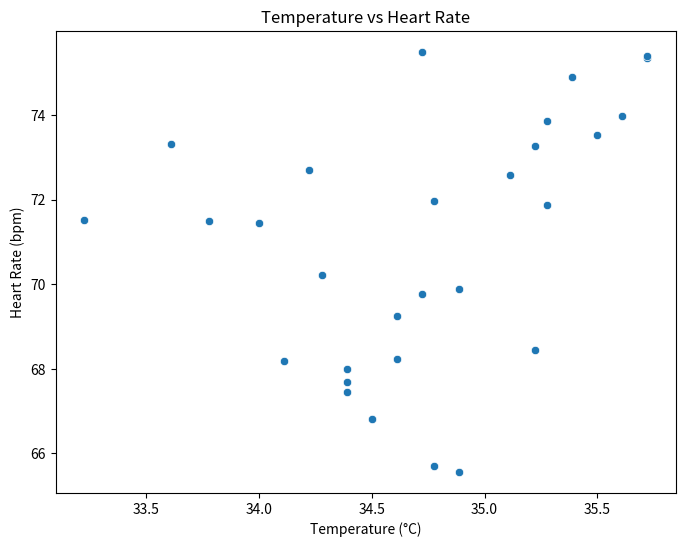

Generate this figure with matplotlib:
# Executed Code (Repaired)
# This code runs in a sandbox with injected variables (vitals, np, plt, etc.)

import numpy as np
import pandas as pd
import matplotlib.pyplot as plt
import seaborn as sns
from scipy import stats
import datetime

# Helper function to simulate sandbox save_plot
def save_plot(filename, fig=None, **kwargs):
    if not filename.endswith('.png'): filename += '.png'
    if fig is None: fig = plt.gcf()
    fig.savefig(filename, **kwargs)
    plt.close(fig)
    print(f'Saved plot to {filename}')

# Injected Variables
visit_id = '99786932'
age = 79
gender = 'F'
ethnicity = 'Asian (Non-Hispanic/Non-Latino)'
heart_rate = [(datetime.datetime(2221, 4, 5, 16, 48, 19), 76.0), (datetime.datetime(2221, 4, 5, 16, 49, 19), 73.2542372881356), (datetime.datetime(2221, 4, 5, 16, 50, 19), 73.1206896551724), (datetime.datetime(2221, 4, 5, 16, 51, 19), 79.728813559322), (datetime.datetime(2221, 4, 5, 16, 52, 19), 75.3620689655172), (datetime.datetime(2221, 4, 5, 16, 53, 19), 73.9122807017544), (datetime.datetime(2221, 4, 5, 16, 54, 19), 72.125), (datetime.datetime(2221, 4, 5, 16, 55, 19), 71.8275862068966), (datetime.datetime(2221, 4, 5, 16, 56, 19), 72.6101694915254), (datetime.datetime(2221, 4, 5, 16, 57, 19), 71.7457627118644), (datetime.datetime(2221, 4, 5, 16, 58, 19), 69.8103448275862), (datetime.datetime(2221, 4, 5, 16, 59, 19), 69.4745762711864), (datetime.datetime(2221, 4, 5, 17, 0, 19), 69.2068965517241), (datetime.datetime(2221, 4, 5, 17, 1, 19), 75.3829787234043), (datetime.datetime(2221, 4, 5, 17, 2, 19), 67.8135593220339), (datetime.datetime(2221, 4, 5, 17, 3, 19), 68.0344827586207), (datetime.datetime(2221, 4, 5, 17, 4, 19), 67.1864406779661), (datetime.datetime(2221, 4, 5, 17, 5, 19), 68.9137931034483), (datetime.datetime(2221, 4, 5, 17, 6, 19), 70.5593220338983), (datetime.datetime(2221, 4, 5, 17, 7, 19), 71.6779661016949), (datetime.datetime(2221, 4, 5, 17, 8, 19), 71.12), (datetime.datetime(2221, 4, 5, 17, 9, 19), 70.1754385964912), (datetime.datetime(2221, 4, 5, 17, 10, 19), 69.2931034482759), (datetime.datetime(2221, 4, 5, 17, 11, 19), 69.9661016949153), (datetime.datetime(2221, 4, 5, 17, 12, 19), 68.6949152542373), (datetime.datetime(2221, 4, 5, 17, 13, 19), 68.7931034482759), (datetime.datetime(2221, 4, 5, 17, 14, 19), 69.6440677966102), (datetime.datetime(2221, 4, 5, 17, 15, 19), 70.3275862068966), (datetime.datetime(2221, 4, 5, 17, 16, 19), 70.5), (datetime.datetime(2221, 4, 5, 17, 17, 19), 71.6034482758621), (datetime.datetime(2221, 4, 5, 17, 18, 19), 72.2372881355932), (datetime.datetime(2221, 4, 5, 17, 19, 19), 69.5932203389831), (datetime.datetime(2221, 4, 5, 17, 20, 19), 69.2962962962963), (datetime.datetime(2221, 4, 5, 17, 21, 19), 71.1489361702128), (datetime.datetime(2221, 4, 5, 17, 22, 19), 72.1896551724138), (datetime.datetime(2221, 4, 5, 17, 23, 19), 70.5777777777778), (datetime.datetime(2221, 4, 5, 17, 24, 19), 72.4814814814815), (datetime.datetime(2221, 4, 5, 17, 25, 19), 75.4883720930233), (datetime.datetime(2221, 4, 5, 17, 26, 19), 70.9661016949153), (datetime.datetime(2221, 4, 5, 17, 27, 19), 74.425), (datetime.datetime(2221, 4, 5, 17, 28, 19), 73.135593220339), (datetime.datetime(2221, 4, 5, 17, 29, 19), 69.8793103448276), (datetime.datetime(2221, 4, 5, 17, 30, 19), 68.3898305084746), (datetime.datetime(2221, 4, 5, 17, 31, 19), 68.4915254237288), (datetime.datetime(2221, 4, 5, 17, 32, 19), 68.0), (datetime.datetime(2221, 4, 5, 17, 33, 19), 68.7457627118644), (datetime.datetime(2221, 4, 5, 17, 34, 19), 68.3389830508475), (datetime.datetime(2221, 4, 5, 17, 35, 19), 67.1034482758621), (datetime.datetime(2221, 4, 5, 17, 36, 19), 67.3559322033898), (datetime.datetime(2221, 4, 5, 17, 37, 19), 68.6724137931035), (datetime.datetime(2221, 4, 5, 17, 38, 19), 67.864406779661), (datetime.datetime(2221, 4, 5, 17, 39, 19), 70.1914893617021), (datetime.datetime(2221, 4, 5, 17, 40, 19), 71.5172413793104), (datetime.datetime(2221, 4, 5, 17, 41, 19), 70.9152542372882), (datetime.datetime(2221, 4, 5, 17, 42, 19), 70.2068965517242), (datetime.datetime(2221, 4, 5, 17, 43, 19), 70.2181818181818), (datetime.datetime(2221, 4, 5, 17, 44, 19), 70.6923076923077), (datetime.datetime(2221, 4, 5, 17, 45, 19), 70.2545454545455), (datetime.datetime(2221, 4, 5, 17, 46, 19), 69.8), (datetime.datetime(2221, 4, 5, 17, 47, 19), 69.9310344827586), (datetime.datetime(2221, 4, 5, 17, 48, 19), 70.6949152542373), (datetime.datetime(2221, 4, 5, 17, 49, 19), 69.7796610169492), (datetime.datetime(2221, 4, 5, 17, 50, 19), 68.8793103448276), (datetime.datetime(2221, 4, 5, 17, 51, 19), 71.24), (datetime.datetime(2221, 4, 5, 17, 52, 19), 72.7254901960784), (datetime.datetime(2221, 4, 5, 17, 53, 19), 72.271186440678), (datetime.datetime(2221, 4, 5, 17, 54, 19), 70.5172413793104), (datetime.datetime(2221, 4, 5, 17, 55, 19), 71.3559322033898), (datetime.datetime(2221, 4, 5, 17, 56, 19), 68.3220338983051), (datetime.datetime(2221, 4, 5, 17, 57, 19), 71.5172413793104), (datetime.datetime(2221, 4, 5, 17, 58, 19), 71.9491525423729), (datetime.datetime(2221, 4, 5, 17, 59, 19), 70.6724137931035), (datetime.datetime(2221, 4, 5, 18, 0, 19), 74.8305084745763), (datetime.datetime(2221, 4, 5, 18, 1, 19), 73.864406779661), (datetime.datetime(2221, 4, 5, 18, 2, 19), 73.3103448275862), (datetime.datetime(2221, 4, 5, 18, 3, 19), 72.0847457627119), (datetime.datetime(2221, 4, 5, 18, 4, 19), 71.551724137931), (datetime.datetime(2221, 4, 5, 18, 5, 19), 72.5254237288136), (datetime.datetime(2221, 4, 5, 18, 6, 19), 71.6779661016949), (datetime.datetime(2221, 4, 5, 18, 7, 19), 71.4827586206897), (datetime.datetime(2221, 4, 5, 18, 8, 19), 71.5932203389831), (datetime.datetime(2221, 4, 5, 18, 9, 19), 70.4310344827586), (datetime.datetime(2221, 4, 5, 18, 10, 19), 70.5254237288136), (datetime.datetime(2221, 4, 5, 18, 11, 19), 71.6101694915254), (datetime.datetime(2221, 4, 5, 18, 12, 19), 71.448275862069), (datetime.datetime(2221, 4, 5, 18, 13, 19), 68.728813559322), (datetime.datetime(2221, 4, 5, 18, 14, 19), 71.1206896551724), (datetime.datetime(2221, 4, 5, 18, 15, 19), 70.9661016949153), (datetime.datetime(2221, 4, 5, 18, 16, 19), 70.0338983050848), (datetime.datetime(2221, 4, 5, 18, 17, 19), 68.1724137931035), (datetime.datetime(2221, 4, 5, 18, 18, 19), 68.1525423728814), (datetime.datetime(2221, 4, 5, 18, 19, 19), 68.2586206896552), (datetime.datetime(2221, 4, 5, 18, 20, 19), 68.6949152542373), (datetime.datetime(2221, 4, 5, 18, 21, 19), 67.7586206896552), (datetime.datetime(2221, 4, 5, 18, 22, 19), 67.6949152542373), (datetime.datetime(2221, 4, 5, 18, 23, 19), 67.7966101694915), (datetime.datetime(2221, 4, 5, 18, 24, 19), 71.1724137931035), (datetime.datetime(2221, 4, 5, 18, 25, 19), 75.2542372881356), (datetime.datetime(2221, 4, 5, 18, 26, 19), 72.5344827586207), (datetime.datetime(2221, 4, 5, 18, 27, 19), 72.6949152542373), (datetime.datetime(2221, 4, 5, 18, 28, 19), 71.1694915254237), (datetime.datetime(2221, 4, 5, 18, 29, 19), 69.3620689655172), (datetime.datetime(2221, 4, 5, 18, 30, 19), 69.2033898305085), (datetime.datetime(2221, 4, 5, 18, 31, 19), 71.1034482758621), (datetime.datetime(2221, 4, 5, 18, 32, 19), 69.4745762711864), (datetime.datetime(2221, 4, 5, 18, 33, 19), 69.7627118644068), (datetime.datetime(2221, 4, 5, 18, 34, 19), 69.4310344827586), (datetime.datetime(2221, 4, 5, 18, 35, 19), 71.4576271186441), (datetime.datetime(2221, 4, 5, 18, 36, 19), 72.2068965517241), (datetime.datetime(2221, 4, 5, 18, 37, 19), 70.2203389830509), (datetime.datetime(2221, 4, 5, 18, 38, 19), 68.406779661017), (datetime.datetime(2221, 4, 5, 18, 39, 19), 69.1379310344828), (datetime.datetime(2221, 4, 5, 18, 40, 19), 69.0338983050848), (datetime.datetime(2221, 4, 5, 18, 41, 19), 68.448275862069), (datetime.datetime(2221, 4, 5, 18, 42, 19), 67.6779661016949), (datetime.datetime(2221, 4, 5, 18, 43, 19), 68.3728813559322), (datetime.datetime(2221, 4, 5, 18, 44, 19), 67.0172413793104), (datetime.datetime(2221, 4, 5, 18, 45, 19), 68.0), (datetime.datetime(2221, 4, 5, 18, 46, 19), 68.4310344827586), (datetime.datetime(2221, 4, 5, 18, 47, 19), 67.4406779661017), (datetime.datetime(2221, 4, 5, 18, 48, 19), 68.6101694915254), (datetime.datetime(2221, 4, 5, 18, 49, 19), 66.8965517241379), (datetime.datetime(2221, 4, 5, 18, 50, 19), 68.9491525423729), (datetime.datetime(2221, 4, 5, 18, 51, 19), 70.7413793103448), (datetime.datetime(2221, 4, 5, 18, 52, 19), 67.9830508474576), (datetime.datetime(2221, 4, 5, 18, 53, 19), 68.1864406779661), (datetime.datetime(2221, 4, 5, 18, 54, 19), 67.5344827586207), (datetime.datetime(2221, 4, 5, 18, 55, 19), 67.0677966101695), (datetime.datetime(2221, 4, 5, 18, 56, 19), 66.7931034482759), (datetime.datetime(2221, 4, 5, 18, 57, 19), 66.8135593220339), (datetime.datetime(2221, 4, 5, 18, 58, 19), 67.6551724137931), (datetime.datetime(2221, 4, 5, 18, 59, 19), 67.8305084745763), (datetime.datetime(2221, 4, 5, 19, 0, 19), 65.2542372881356), (datetime.datetime(2221, 4, 5, 19, 1, 19), 67.6896551724138), (datetime.datetime(2221, 4, 5, 19, 2, 19), 68.2203389830509), (datetime.datetime(2221, 4, 5, 19, 3, 19), 67.8275862068966), (datetime.datetime(2221, 4, 5, 19, 4, 19), 65.593220338983), (datetime.datetime(2221, 4, 5, 19, 5, 19), 67.1864406779661), (datetime.datetime(2221, 4, 5, 19, 6, 19), 69.6206896551724), (datetime.datetime(2221, 4, 5, 19, 7, 19), 69.2542372881356), (datetime.datetime(2221, 4, 5, 19, 8, 19), 70.7758620689655), (datetime.datetime(2221, 4, 5, 19, 9, 19), 66.864406779661), (datetime.datetime(2221, 4, 5, 19, 10, 19), 65.3050847457627), (datetime.datetime(2221, 4, 5, 19, 11, 19), 68.5172413793104), (datetime.datetime(2221, 4, 5, 19, 12, 19), 69.7627118644068), (datetime.datetime(2221, 4, 5, 19, 13, 19), 68.8620689655172), (datetime.datetime(2221, 4, 5, 19, 14, 19), 64.5762711864407), (datetime.datetime(2221, 4, 5, 19, 15, 19), 67.4406779661017), (datetime.datetime(2221, 4, 5, 19, 16, 19), 67.8620689655172), (datetime.datetime(2221, 4, 5, 19, 17, 19), 65.2881355932203), (datetime.datetime(2221, 4, 5, 19, 18, 19), 64.5344827586207), (datetime.datetime(2221, 4, 5, 19, 19, 19), 68.6779661016949), (datetime.datetime(2221, 4, 5, 19, 20, 19), 72.6779661016949), (datetime.datetime(2221, 4, 5, 19, 21, 19), 68.4137931034483), (datetime.datetime(2221, 4, 5, 19, 22, 19), 65.7118644067797), (datetime.datetime(2221, 4, 5, 19, 23, 19), 67.1551724137931), (datetime.datetime(2221, 4, 5, 19, 24, 19), 69.8135593220339), (datetime.datetime(2221, 4, 5, 19, 25, 19), 65.5172413793104), (datetime.datetime(2221, 4, 5, 19, 26, 19), 68.864406779661), (datetime.datetime(2221, 4, 5, 19, 27, 19), 71.9661016949153), (datetime.datetime(2221, 4, 5, 19, 28, 19), 69.9655172413793), (datetime.datetime(2221, 4, 5, 19, 29, 19), 67.3728813559322), (datetime.datetime(2221, 4, 5, 19, 30, 19), 65.7586206896552), (datetime.datetime(2221, 4, 5, 19, 31, 19), 65.4576271186441), (datetime.datetime(2221, 4, 5, 19, 32, 19), 65.5593220338983), (datetime.datetime(2221, 4, 5, 19, 33, 19), 65.448275862069), (datetime.datetime(2221, 4, 5, 19, 34, 19), 65.135593220339), (datetime.datetime(2221, 4, 5, 19, 35, 19), 66.6896551724138), (datetime.datetime(2221, 4, 5, 19, 36, 19), 71.0677966101695), (datetime.datetime(2221, 4, 5, 19, 37, 19), 69.8813559322034), (datetime.datetime(2221, 4, 5, 19, 38, 19), 68.7758620689655), (datetime.datetime(2221, 4, 5, 19, 39, 19), 71.8474576271187), (datetime.datetime(2221, 4, 5, 19, 40, 19), 70.3965517241379), (datetime.datetime(2221, 4, 5, 19, 41, 19), 68.0847457627119), (datetime.datetime(2221, 4, 5, 19, 42, 19), 67.8983050847458), (datetime.datetime(2221, 4, 5, 19, 43, 19), 66.2241379310345), (datetime.datetime(2221, 4, 5, 19, 44, 19), 68.1864406779661), (datetime.datetime(2221, 4, 5, 19, 45, 19), 70.3448275862069), (datetime.datetime(2221, 4, 5, 19, 46, 19), 70.5423728813559), (datetime.datetime(2221, 4, 5, 19, 47, 19), 71.1864406779661), (datetime.datetime(2221, 4, 5, 19, 48, 19), 72.5689655172414), (datetime.datetime(2221, 4, 5, 19, 49, 19), 71.3898305084746), (datetime.datetime(2221, 4, 5, 19, 50, 19), 70.0344827586207), (datetime.datetime(2221, 4, 5, 19, 51, 19), 69.3898305084746), (datetime.datetime(2221, 4, 5, 19, 52, 19), 68.3728813559322), (datetime.datetime(2221, 4, 5, 19, 53, 19), 74.3275862068966), (datetime.datetime(2221, 4, 5, 19, 54, 19), 73.0847457627119), (datetime.datetime(2221, 4, 5, 19, 55, 19), 71.1724137931035), (datetime.datetime(2221, 4, 5, 19, 56, 19), 70.9152542372882), (datetime.datetime(2221, 4, 5, 19, 57, 19), 68.4406779661017), (datetime.datetime(2221, 4, 5, 19, 58, 19), 74.0344827586207), (datetime.datetime(2221, 4, 5, 19, 59, 19), 73.0338983050848), (datetime.datetime(2221, 4, 5, 20, 0, 19), 71.3103448275862), (datetime.datetime(2221, 4, 5, 20, 1, 19), 71.135593220339), (datetime.datetime(2221, 4, 5, 20, 2, 19), 69.6896551724138), (datetime.datetime(2221, 4, 5, 20, 3, 19), 72.1525423728814), (datetime.datetime(2221, 4, 5, 20, 4, 19), 73.728813559322), (datetime.datetime(2221, 4, 5, 20, 5, 19), 71.8275862068966), (datetime.datetime(2221, 4, 5, 20, 6, 19), 71.271186440678), (datetime.datetime(2221, 4, 5, 20, 7, 19), 71.8793103448276), (datetime.datetime(2221, 4, 5, 20, 8, 19), 70.9830508474576), (datetime.datetime(2221, 4, 5, 20, 9, 19), 68.4745762711864), (datetime.datetime(2221, 4, 5, 20, 10, 19), 75.0), (datetime.datetime(2221, 4, 5, 20, 11, 19), 76.6779661016949), (datetime.datetime(2221, 4, 5, 20, 12, 19), 73.8620689655172), (datetime.datetime(2221, 4, 5, 20, 13, 19), 75.4576271186441), (datetime.datetime(2221, 4, 5, 20, 14, 19), 76.0169491525424), (datetime.datetime(2221, 4, 5, 20, 15, 19), 75.551724137931), (datetime.datetime(2221, 4, 5, 20, 16, 19), 74.728813559322), (datetime.datetime(2221, 4, 5, 20, 17, 19), 74.8965517241379), (datetime.datetime(2221, 4, 5, 20, 18, 19), 73.9661016949153), (datetime.datetime(2221, 4, 5, 20, 19, 19), 75.1724137931035), (datetime.datetime(2221, 4, 5, 20, 20, 19), 76.1525423728814), (datetime.datetime(2221, 4, 5, 20, 21, 19), 74.5762711864407), (datetime.datetime(2221, 4, 5, 20, 22, 19), 73.4655172413793), (datetime.datetime(2221, 4, 5, 20, 23, 19), 73.5254237288136), (datetime.datetime(2221, 4, 5, 20, 24, 19), 69.5084745762712), (datetime.datetime(2221, 4, 5, 20, 25, 19), 71.7758620689655), (datetime.datetime(2221, 4, 5, 20, 26, 19), 71.5423728813559), (datetime.datetime(2221, 4, 5, 20, 27, 19), 75.8275862068966), (datetime.datetime(2221, 4, 5, 20, 28, 19), 74.4915254237288), (datetime.datetime(2221, 4, 5, 20, 29, 19), 73.8983050847458), (datetime.datetime(2221, 4, 5, 20, 30, 19), 76.0172413793104), (datetime.datetime(2221, 4, 5, 20, 31, 19), 75.3898305084746), (datetime.datetime(2221, 4, 5, 20, 32, 19), 73.7931034482759), (datetime.datetime(2221, 4, 5, 20, 33, 19), 75.2881355932203), (datetime.datetime(2221, 4, 5, 20, 34, 19), 78.1206896551724), (datetime.datetime(2221, 4, 5, 20, 35, 19), 76.2033898305085), (datetime.datetime(2221, 4, 5, 20, 36, 19), 76.6779661016949), (datetime.datetime(2221, 4, 5, 20, 37, 19), 73.9827586206897), (datetime.datetime(2221, 4, 5, 20, 38, 19), 71.728813559322), (datetime.datetime(2221, 4, 5, 20, 39, 19), 74.3448275862069), (datetime.datetime(2221, 4, 5, 20, 40, 19), 75.1016949152542), (datetime.datetime(2221, 4, 5, 20, 41, 19), 75.7966101694915), (datetime.datetime(2221, 4, 5, 20, 42, 19), 75.3448275862069), (datetime.datetime(2221, 4, 5, 20, 43, 19), 72.8983050847458), (datetime.datetime(2221, 4, 5, 20, 44, 19), 75.6551724137931), (datetime.datetime(2221, 4, 5, 20, 45, 19), 72.4406779661017), (datetime.datetime(2221, 4, 5, 20, 46, 19), 75.3898305084746)]
systolic_bp = [(datetime.datetime(2221, 4, 5, 16, 48, 19), 67.0), (datetime.datetime(2221, 4, 5, 16, 49, 19), 63.0), (datetime.datetime(2221, 4, 5, 16, 50, 19), 63.0), (datetime.datetime(2221, 4, 5, 16, 52, 19), 81.0), (datetime.datetime(2221, 4, 5, 16, 54, 19), 75.0), (datetime.datetime(2221, 4, 5, 16, 56, 19), 69.0), (datetime.datetime(2221, 4, 5, 16, 58, 19), 75.0), (datetime.datetime(2221, 4, 5, 17, 0, 19), 81.0), (datetime.datetime(2221, 4, 5, 17, 2, 19), 88.0), (datetime.datetime(2221, 4, 5, 17, 4, 19), 83.0), (datetime.datetime(2221, 4, 5, 17, 6, 19), 89.0), (datetime.datetime(2221, 4, 5, 17, 8, 19), 89.0), (datetime.datetime(2221, 4, 5, 17, 10, 19), 78.0), (datetime.datetime(2221, 4, 5, 17, 12, 19), 87.0), (datetime.datetime(2221, 4, 5, 17, 13, 19), 96.0), (datetime.datetime(2221, 4, 5, 17, 25, 19), 96.0), (datetime.datetime(2221, 4, 5, 17, 42, 19), 85.0), (datetime.datetime(2221, 4, 5, 17, 43, 19), 85.0), (datetime.datetime(2221, 4, 5, 17, 57, 19), 80.0), (datetime.datetime(2221, 4, 5, 17, 58, 19), 80.0), (datetime.datetime(2221, 4, 5, 18, 12, 19), 78.0), (datetime.datetime(2221, 4, 5, 18, 13, 19), 78.0), (datetime.datetime(2221, 4, 5, 18, 17, 19), 72.0), (datetime.datetime(2221, 4, 5, 18, 22, 19), 72.0), (datetime.datetime(2221, 4, 5, 18, 27, 19), 72.0), (datetime.datetime(2221, 4, 5, 18, 37, 19), 78.0), (datetime.datetime(2221, 4, 5, 18, 42, 19), 74.0), (datetime.datetime(2221, 4, 5, 18, 43, 19), 74.0), (datetime.datetime(2221, 4, 5, 18, 47, 19), 77.0), (datetime.datetime(2221, 4, 5, 18, 51, 19), 77.0), (datetime.datetime(2221, 4, 5, 18, 52, 19), 75.0), (datetime.datetime(2221, 4, 5, 18, 53, 19), 75.0), (datetime.datetime(2221, 4, 5, 18, 57, 19), 75.0), (datetime.datetime(2221, 4, 5, 18, 58, 19), 75.0), (datetime.datetime(2221, 4, 5, 19, 2, 19), 76.0), (datetime.datetime(2221, 4, 5, 19, 3, 19), 76.0), (datetime.datetime(2221, 4, 5, 19, 7, 19), 78.0), (datetime.datetime(2221, 4, 5, 19, 8, 19), 78.0), (datetime.datetime(2221, 4, 5, 19, 12, 19), 81.0), (datetime.datetime(2221, 4, 5, 19, 13, 19), 81.0), (datetime.datetime(2221, 4, 5, 19, 18, 19), 75.0), (datetime.datetime(2221, 4, 5, 19, 20, 19), 85.0), (datetime.datetime(2221, 4, 5, 19, 22, 19), 73.0), (datetime.datetime(2221, 4, 5, 19, 23, 19), 73.0), (datetime.datetime(2221, 4, 5, 19, 27, 19), 85.0), (datetime.datetime(2221, 4, 5, 19, 28, 19), 85.0), (datetime.datetime(2221, 4, 5, 19, 32, 19), 79.0), (datetime.datetime(2221, 4, 5, 19, 33, 19), 79.0), (datetime.datetime(2221, 4, 5, 19, 37, 19), 83.0), (datetime.datetime(2221, 4, 5, 19, 38, 19), 83.0), (datetime.datetime(2221, 4, 5, 19, 43, 19), 78.0), (datetime.datetime(2221, 4, 5, 19, 48, 19), 90.0), (datetime.datetime(2221, 4, 5, 19, 53, 19), 89.0), (datetime.datetime(2221, 4, 5, 19, 57, 19), 84.0), (datetime.datetime(2221, 4, 5, 19, 58, 19), 84.0), (datetime.datetime(2221, 4, 5, 20, 3, 19), 89.0), (datetime.datetime(2221, 4, 5, 20, 7, 19), 85.0), (datetime.datetime(2221, 4, 5, 20, 8, 19), 85.0), (datetime.datetime(2221, 4, 5, 20, 12, 19), 82.0), (datetime.datetime(2221, 4, 5, 20, 13, 19), 82.0), (datetime.datetime(2221, 4, 5, 20, 17, 19), 78.0), (datetime.datetime(2221, 4, 5, 20, 18, 19), 78.0), (datetime.datetime(2221, 4, 5, 20, 23, 19), 82.0), (datetime.datetime(2221, 4, 5, 20, 28, 19), 79.0), (datetime.datetime(2221, 4, 5, 20, 33, 19), 81.0), (datetime.datetime(2221, 4, 5, 20, 37, 19), 82.0), (datetime.datetime(2221, 4, 5, 20, 38, 19), 82.0), (datetime.datetime(2221, 4, 5, 20, 42, 19), 84.0), (datetime.datetime(2221, 4, 5, 20, 43, 19), 84.0), (datetime.datetime(2221, 4, 5, 20, 46, 19), 87.0)]
diastolic_bp = [(datetime.datetime(2221, 4, 5, 16, 48, 19), 44.0), (datetime.datetime(2221, 4, 5, 16, 49, 19), 41.0), (datetime.datetime(2221, 4, 5, 16, 50, 19), 41.0), (datetime.datetime(2221, 4, 5, 16, 52, 19), 47.0), (datetime.datetime(2221, 4, 5, 16, 54, 19), 51.0), (datetime.datetime(2221, 4, 5, 16, 56, 19), 43.0), (datetime.datetime(2221, 4, 5, 16, 58, 19), 54.0), (datetime.datetime(2221, 4, 5, 17, 0, 19), 48.0), (datetime.datetime(2221, 4, 5, 17, 2, 19), 46.0), (datetime.datetime(2221, 4, 5, 17, 4, 19), 48.0), (datetime.datetime(2221, 4, 5, 17, 6, 19), 46.0), (datetime.datetime(2221, 4, 5, 17, 10, 19), 61.0), (datetime.datetime(2221, 4, 5, 17, 12, 19), 51.0), (datetime.datetime(2221, 4, 5, 17, 13, 19), 50.0), (datetime.datetime(2221, 4, 5, 17, 25, 19), 50.0), (datetime.datetime(2221, 4, 5, 17, 42, 19), 55.0), (datetime.datetime(2221, 4, 5, 17, 43, 19), 55.0), (datetime.datetime(2221, 4, 5, 17, 57, 19), 50.0), (datetime.datetime(2221, 4, 5, 17, 58, 19), 50.0), (datetime.datetime(2221, 4, 5, 18, 12, 19), 43.0), (datetime.datetime(2221, 4, 5, 18, 13, 19), 43.0), (datetime.datetime(2221, 4, 5, 18, 17, 19), 45.0), (datetime.datetime(2221, 4, 5, 18, 22, 19), 47.0), (datetime.datetime(2221, 4, 5, 18, 27, 19), 47.0), (datetime.datetime(2221, 4, 5, 18, 37, 19), 42.0), (datetime.datetime(2221, 4, 5, 18, 42, 19), 47.0), (datetime.datetime(2221, 4, 5, 18, 43, 19), 47.0), (datetime.datetime(2221, 4, 5, 18, 47, 19), 50.0), (datetime.datetime(2221, 4, 5, 18, 51, 19), 50.0), (datetime.datetime(2221, 4, 5, 18, 52, 19), 46.0), (datetime.datetime(2221, 4, 5, 18, 53, 19), 46.0), (datetime.datetime(2221, 4, 5, 18, 57, 19), 45.0), (datetime.datetime(2221, 4, 5, 18, 58, 19), 45.0), (datetime.datetime(2221, 4, 5, 19, 2, 19), 48.0), (datetime.datetime(2221, 4, 5, 19, 3, 19), 48.0), (datetime.datetime(2221, 4, 5, 19, 7, 19), 46.0), (datetime.datetime(2221, 4, 5, 19, 8, 19), 46.0), (datetime.datetime(2221, 4, 5, 19, 12, 19), 51.0), (datetime.datetime(2221, 4, 5, 19, 13, 19), 51.0), (datetime.datetime(2221, 4, 5, 19, 18, 19), 45.0), (datetime.datetime(2221, 4, 5, 19, 20, 19), 48.0), (datetime.datetime(2221, 4, 5, 19, 22, 19), 45.0), (datetime.datetime(2221, 4, 5, 19, 23, 19), 45.0), (datetime.datetime(2221, 4, 5, 19, 27, 19), 49.0), (datetime.datetime(2221, 4, 5, 19, 28, 19), 49.0), (datetime.datetime(2221, 4, 5, 19, 32, 19), 48.0), (datetime.datetime(2221, 4, 5, 19, 33, 19), 48.0), (datetime.datetime(2221, 4, 5, 19, 37, 19), 50.0), (datetime.datetime(2221, 4, 5, 19, 38, 19), 50.0), (datetime.datetime(2221, 4, 5, 19, 43, 19), 48.0), (datetime.datetime(2221, 4, 5, 19, 48, 19), 52.0), (datetime.datetime(2221, 4, 5, 19, 53, 19), 56.0), (datetime.datetime(2221, 4, 5, 19, 57, 19), 48.0), (datetime.datetime(2221, 4, 5, 19, 58, 19), 48.0), (datetime.datetime(2221, 4, 5, 20, 3, 19), 54.0), (datetime.datetime(2221, 4, 5, 20, 7, 19), 50.0), (datetime.datetime(2221, 4, 5, 20, 8, 19), 50.0), (datetime.datetime(2221, 4, 5, 20, 12, 19), 52.0), (datetime.datetime(2221, 4, 5, 20, 13, 19), 52.0), (datetime.datetime(2221, 4, 5, 20, 17, 19), 47.0), (datetime.datetime(2221, 4, 5, 20, 18, 19), 47.0), (datetime.datetime(2221, 4, 5, 20, 28, 19), 49.0), (datetime.datetime(2221, 4, 5, 20, 33, 19), 43.0), (datetime.datetime(2221, 4, 5, 20, 37, 19), 48.0), (datetime.datetime(2221, 4, 5, 20, 38, 19), 48.0), (datetime.datetime(2221, 4, 5, 20, 42, 19), 47.0), (datetime.datetime(2221, 4, 5, 20, 43, 19), 47.0), (datetime.datetime(2221, 4, 5, 20, 46, 19), 52.0)]
spo2 = [(datetime.datetime(2221, 4, 5, 16, 51, 19), 97.0), (datetime.datetime(2221, 4, 5, 16, 52, 19), 94.4), (datetime.datetime(2221, 4, 5, 17, 1, 19), 82.8648648648649), (datetime.datetime(2221, 4, 5, 17, 3, 19), 99.125), (datetime.datetime(2221, 4, 5, 17, 4, 19), 99.1111111111111), (datetime.datetime(2221, 4, 5, 17, 5, 19), 98.625), (datetime.datetime(2221, 4, 5, 17, 6, 19), 86.7142857142857), (datetime.datetime(2221, 4, 5, 17, 7, 19), 85.9444444444445), (datetime.datetime(2221, 4, 5, 17, 10, 19), 98.75), (datetime.datetime(2221, 4, 5, 17, 17, 19), 100.0), (datetime.datetime(2221, 4, 5, 17, 25, 19), 100.0), (datetime.datetime(2221, 4, 5, 17, 32, 19), 100.0), (datetime.datetime(2221, 4, 5, 17, 35, 19), 100.0), (datetime.datetime(2221, 4, 5, 17, 36, 19), 100.0), (datetime.datetime(2221, 4, 5, 17, 37, 19), 100.0), (datetime.datetime(2221, 4, 5, 17, 38, 19), 100.0), (datetime.datetime(2221, 4, 5, 17, 39, 19), 100.0), (datetime.datetime(2221, 4, 5, 17, 41, 19), 100.0), (datetime.datetime(2221, 4, 5, 17, 42, 19), 100.0), (datetime.datetime(2221, 4, 5, 17, 43, 19), 100.0), (datetime.datetime(2221, 4, 5, 17, 45, 19), 100.0), (datetime.datetime(2221, 4, 5, 17, 46, 19), 100.0), (datetime.datetime(2221, 4, 5, 17, 47, 19), 100.0), (datetime.datetime(2221, 4, 5, 17, 49, 19), 100.0), (datetime.datetime(2221, 4, 5, 17, 50, 19), 100.0), (datetime.datetime(2221, 4, 5, 17, 51, 19), 100.0), (datetime.datetime(2221, 4, 5, 17, 57, 19), 99.0), (datetime.datetime(2221, 4, 5, 17, 58, 19), 81.2), (datetime.datetime(2221, 4, 5, 17, 59, 19), 95.0), (datetime.datetime(2221, 4, 5, 18, 2, 19), 100.0), (datetime.datetime(2221, 4, 5, 18, 3, 19), 99.15), (datetime.datetime(2221, 4, 5, 18, 4, 19), 100.0), (datetime.datetime(2221, 4, 5, 18, 5, 19), 100.0), (datetime.datetime(2221, 4, 5, 18, 6, 19), 99.0), (datetime.datetime(2221, 4, 5, 18, 11, 19), 98.35), (datetime.datetime(2221, 4, 5, 18, 12, 19), 97.0), (datetime.datetime(2221, 4, 5, 18, 13, 19), 72.125), (datetime.datetime(2221, 4, 5, 18, 14, 19), 77.4615384615385), (datetime.datetime(2221, 4, 5, 18, 17, 19), 99.0), (datetime.datetime(2221, 4, 5, 18, 18, 19), 99.0), (datetime.datetime(2221, 4, 5, 18, 19, 19), 100.0), (datetime.datetime(2221, 4, 5, 18, 20, 19), 100.0), (datetime.datetime(2221, 4, 5, 18, 22, 19), 100.0), (datetime.datetime(2221, 4, 5, 18, 24, 19), 98.4047619047619), (datetime.datetime(2221, 4, 5, 18, 27, 19), 100.0), (datetime.datetime(2221, 4, 5, 18, 28, 19), 100.0), (datetime.datetime(2221, 4, 5, 18, 29, 19), 97.6538461538462), (datetime.datetime(2221, 4, 5, 18, 30, 19), 100.0), (datetime.datetime(2221, 4, 5, 18, 31, 19), 100.0), (datetime.datetime(2221, 4, 5, 18, 32, 19), 91.4782608695652), (datetime.datetime(2221, 4, 5, 18, 33, 19), 86.0), (datetime.datetime(2221, 4, 5, 18, 37, 19), 100.0), (datetime.datetime(2221, 4, 5, 18, 43, 19), 100.0), (datetime.datetime(2221, 4, 5, 18, 50, 19), 100.0), (datetime.datetime(2221, 4, 5, 18, 52, 19), 100.0), (datetime.datetime(2221, 4, 5, 18, 53, 19), 100.0), (datetime.datetime(2221, 4, 5, 18, 58, 19), 100.0), (datetime.datetime(2221, 4, 5, 19, 2, 19), 100.0), (datetime.datetime(2221, 4, 5, 19, 3, 19), 100.0), (datetime.datetime(2221, 4, 5, 19, 5, 19), 100.0), (datetime.datetime(2221, 4, 5, 19, 6, 19), 100.0), (datetime.datetime(2221, 4, 5, 19, 7, 19), 100.0), (datetime.datetime(2221, 4, 5, 19, 8, 19), 100.0), (datetime.datetime(2221, 4, 5, 19, 9, 19), 100.0), (datetime.datetime(2221, 4, 5, 19, 10, 19), 100.0), (datetime.datetime(2221, 4, 5, 19, 12, 19), 100.0), (datetime.datetime(2221, 4, 5, 19, 13, 19), 100.0), (datetime.datetime(2221, 4, 5, 19, 14, 19), 100.0), (datetime.datetime(2221, 4, 5, 19, 18, 19), 100.0), (datetime.datetime(2221, 4, 5, 19, 19, 19), 100.0), (datetime.datetime(2221, 4, 5, 19, 20, 19), 100.0), (datetime.datetime(2221, 4, 5, 19, 21, 19), 100.0), (datetime.datetime(2221, 4, 5, 19, 22, 19), 100.0), (datetime.datetime(2221, 4, 5, 19, 24, 19), 100.0), (datetime.datetime(2221, 4, 5, 19, 26, 19), 100.0), (datetime.datetime(2221, 4, 5, 19, 27, 19), 100.0), (datetime.datetime(2221, 4, 5, 19, 28, 19), 100.0), (datetime.datetime(2221, 4, 5, 19, 30, 19), 100.0), (datetime.datetime(2221, 4, 5, 19, 33, 19), 100.0), (datetime.datetime(2221, 4, 5, 19, 35, 19), 100.0), (datetime.datetime(2221, 4, 5, 19, 36, 19), 100.0), (datetime.datetime(2221, 4, 5, 19, 37, 19), 100.0), (datetime.datetime(2221, 4, 5, 19, 38, 19), 100.0), (datetime.datetime(2221, 4, 5, 19, 39, 19), 100.0), (datetime.datetime(2221, 4, 5, 19, 40, 19), 100.0), (datetime.datetime(2221, 4, 5, 19, 41, 19), 100.0), (datetime.datetime(2221, 4, 5, 19, 42, 19), 100.0), (datetime.datetime(2221, 4, 5, 19, 43, 19), 100.0), (datetime.datetime(2221, 4, 5, 19, 44, 19), 100.0), (datetime.datetime(2221, 4, 5, 19, 45, 19), 100.0), (datetime.datetime(2221, 4, 5, 19, 46, 19), 99.421052631579), (datetime.datetime(2221, 4, 5, 19, 47, 19), 99.9230769230769), (datetime.datetime(2221, 4, 5, 19, 48, 19), 99.8780487804878), (datetime.datetime(2221, 4, 5, 19, 49, 19), 100.0), (datetime.datetime(2221, 4, 5, 19, 50, 19), 100.0), (datetime.datetime(2221, 4, 5, 19, 51, 19), 100.0), (datetime.datetime(2221, 4, 5, 19, 52, 19), 100.0), (datetime.datetime(2221, 4, 5, 19, 53, 19), 100.0), (datetime.datetime(2221, 4, 5, 19, 56, 19), 97.5454545454546), (datetime.datetime(2221, 4, 5, 19, 57, 19), 96.4), (datetime.datetime(2221, 4, 5, 19, 58, 19), 100.0), (datetime.datetime(2221, 4, 5, 19, 59, 19), 99.0), (datetime.datetime(2221, 4, 5, 20, 0, 19), 100.0), (datetime.datetime(2221, 4, 5, 20, 1, 19), 100.0), (datetime.datetime(2221, 4, 5, 20, 2, 19), 100.0), (datetime.datetime(2221, 4, 5, 20, 3, 19), 100.0), (datetime.datetime(2221, 4, 5, 20, 6, 19), 99.8333333333333), (datetime.datetime(2221, 4, 5, 20, 7, 19), 98.6122448979592), (datetime.datetime(2221, 4, 5, 20, 8, 19), 93.5), (datetime.datetime(2221, 4, 5, 20, 12, 19), 97.5), (datetime.datetime(2221, 4, 5, 20, 13, 19), 96.8108108108108), (datetime.datetime(2221, 4, 5, 20, 16, 19), 100.0), (datetime.datetime(2221, 4, 5, 20, 17, 19), 100.0), (datetime.datetime(2221, 4, 5, 20, 18, 19), 99.0434782608696), (datetime.datetime(2221, 4, 5, 20, 19, 19), 99.0555555555556), (datetime.datetime(2221, 4, 5, 20, 20, 19), 98.8222222222222), (datetime.datetime(2221, 4, 5, 20, 21, 19), 99.593220338983), (datetime.datetime(2221, 4, 5, 20, 22, 19), 99.3965517241379), (datetime.datetime(2221, 4, 5, 20, 23, 19), 99.7826086956522), (datetime.datetime(2221, 4, 5, 20, 24, 19), 99.9152542372881), (datetime.datetime(2221, 4, 5, 20, 25, 19), 99.448275862069), (datetime.datetime(2221, 4, 5, 20, 26, 19), 99.2881355932203), (datetime.datetime(2221, 4, 5, 20, 27, 19), 99.4827586206896), (datetime.datetime(2221, 4, 5, 20, 28, 19), 98.5925925925926), (datetime.datetime(2221, 4, 5, 20, 29, 19), 99.75), (datetime.datetime(2221, 4, 5, 20, 30, 19), 99.1896551724138), (datetime.datetime(2221, 4, 5, 20, 31, 19), 99.1016949152542), (datetime.datetime(2221, 4, 5, 20, 32, 19), 99.2931034482759), (datetime.datetime(2221, 4, 5, 20, 33, 19), 98.7741935483871), (datetime.datetime(2221, 4, 5, 20, 34, 19), 98.6491228070176), (datetime.datetime(2221, 4, 5, 20, 35, 19), 98.5593220338983), (datetime.datetime(2221, 4, 5, 20, 36, 19), 98.8983050847458), (datetime.datetime(2221, 4, 5, 20, 37, 19), 98.8103448275862), (datetime.datetime(2221, 4, 5, 20, 38, 19), 98.9622641509434), (datetime.datetime(2221, 4, 5, 20, 39, 19), 99.1379310344828), (datetime.datetime(2221, 4, 5, 20, 40, 19), 99.135593220339), (datetime.datetime(2221, 4, 5, 20, 41, 19), 98.7272727272727), (datetime.datetime(2221, 4, 5, 20, 42, 19), 98.6078431372549), (datetime.datetime(2221, 4, 5, 20, 43, 19), 99.2083333333333), (datetime.datetime(2221, 4, 5, 20, 44, 19), 99.2068965517242), (datetime.datetime(2221, 4, 5, 20, 45, 19), 99.1864406779661), (datetime.datetime(2221, 4, 5, 20, 46, 19), 99.0178571428572)]
respiratory_rate = [(datetime.datetime(2221, 4, 5, 16, 51, 19), 22.0), (datetime.datetime(2221, 4, 5, 16, 58, 19), 15.448275862069), (datetime.datetime(2221, 4, 5, 16, 59, 19), 15.1694915254237), (datetime.datetime(2221, 4, 5, 17, 0, 19), 15.2758620689655), (datetime.datetime(2221, 4, 5, 17, 1, 19), 15.7457627118644), (datetime.datetime(2221, 4, 5, 17, 2, 19), 14.5423728813559), (datetime.datetime(2221, 4, 5, 17, 3, 19), 14.2068965517241), (datetime.datetime(2221, 4, 5, 17, 4, 19), 14.0), (datetime.datetime(2221, 4, 5, 17, 5, 19), 13.7758620689655), (datetime.datetime(2221, 4, 5, 17, 6, 19), 13.5762711864407), (datetime.datetime(2221, 4, 5, 17, 7, 19), 14.0169491525424), (datetime.datetime(2221, 4, 5, 17, 8, 19), 13.3103448275862), (datetime.datetime(2221, 4, 5, 17, 9, 19), 12.7796610169492), (datetime.datetime(2221, 4, 5, 17, 10, 19), 14.551724137931), (datetime.datetime(2221, 4, 5, 17, 11, 19), 15.3220338983051), (datetime.datetime(2221, 4, 5, 17, 12, 19), 13.8305084745763), (datetime.datetime(2221, 4, 5, 17, 13, 19), 13.3103448275862), (datetime.datetime(2221, 4, 5, 17, 14, 19), 13.4915254237288), (datetime.datetime(2221, 4, 5, 17, 15, 19), 12.7586206896552), (datetime.datetime(2221, 4, 5, 17, 16, 19), 12.3389830508475), (datetime.datetime(2221, 4, 5, 17, 17, 19), 13.4655172413793), (datetime.datetime(2221, 4, 5, 17, 18, 19), 13.2542372881356), (datetime.datetime(2221, 4, 5, 17, 19, 19), 13.1525423728814), (datetime.datetime(2221, 4, 5, 17, 20, 19), 13.3275862068966), (datetime.datetime(2221, 4, 5, 17, 21, 19), 14.5084745762712), (datetime.datetime(2221, 4, 5, 17, 22, 19), 13.5344827586207), (datetime.datetime(2221, 4, 5, 17, 23, 19), 16.2881355932203), (datetime.datetime(2221, 4, 5, 17, 24, 19), 13.4745762711864), (datetime.datetime(2221, 4, 5, 17, 25, 19), 13.7068965517241), (datetime.datetime(2221, 4, 5, 17, 26, 19), 13.2203389830509), (datetime.datetime(2221, 4, 5, 17, 27, 19), 13.5344827586207), (datetime.datetime(2221, 4, 5, 17, 28, 19), 13.6949152542373), (datetime.datetime(2221, 4, 5, 17, 29, 19), 13.9310344827586), (datetime.datetime(2221, 4, 5, 17, 30, 19), 13.9830508474576), (datetime.datetime(2221, 4, 5, 17, 31, 19), 13.4406779661017), (datetime.datetime(2221, 4, 5, 17, 32, 19), 14.0), (datetime.datetime(2221, 4, 5, 17, 33, 19), 14.4237288135593), (datetime.datetime(2221, 4, 5, 17, 34, 19), 14.0), (datetime.datetime(2221, 4, 5, 17, 35, 19), 13.7758620689655), (datetime.datetime(2221, 4, 5, 17, 36, 19), 13.5423728813559), (datetime.datetime(2221, 4, 5, 17, 37, 19), 13.6724137931034), (datetime.datetime(2221, 4, 5, 17, 38, 19), 13.1694915254237), (datetime.datetime(2221, 4, 5, 17, 39, 19), 14.1186440677966), (datetime.datetime(2221, 4, 5, 17, 40, 19), 13.9137931034483), (datetime.datetime(2221, 4, 5, 17, 41, 19), 13.6949152542373), (datetime.datetime(2221, 4, 5, 17, 42, 19), 13.8965517241379), (datetime.datetime(2221, 4, 5, 17, 43, 19), 14.3050847457627), (datetime.datetime(2221, 4, 5, 17, 44, 19), 14.1694915254237), (datetime.datetime(2221, 4, 5, 17, 45, 19), 14.5172413793103), (datetime.datetime(2221, 4, 5, 17, 46, 19), 14.1864406779661), (datetime.datetime(2221, 4, 5, 17, 47, 19), 14.7241379310345), (datetime.datetime(2221, 4, 5, 17, 48, 19), 14.9322033898305), (datetime.datetime(2221, 4, 5, 17, 49, 19), 13.9322033898305), (datetime.datetime(2221, 4, 5, 17, 50, 19), 14.0), (datetime.datetime(2221, 4, 5, 17, 51, 19), 15.2372881355932), (datetime.datetime(2221, 4, 5, 17, 52, 19), 15.4827586206897), (datetime.datetime(2221, 4, 5, 17, 53, 19), 15.3728813559322), (datetime.datetime(2221, 4, 5, 17, 54, 19), 14.948275862069), (datetime.datetime(2221, 4, 5, 17, 55, 19), 14.4576271186441), (datetime.datetime(2221, 4, 5, 17, 56, 19), 15.0), (datetime.datetime(2221, 4, 5, 17, 57, 19), 16.2586206896552), (datetime.datetime(2221, 4, 5, 17, 58, 19), 16.0508474576271), (datetime.datetime(2221, 4, 5, 17, 59, 19), 14.6551724137931), (datetime.datetime(2221, 4, 5, 18, 0, 19), 17.0), (datetime.datetime(2221, 4, 5, 18, 1, 19), 16.4745762711864), (datetime.datetime(2221, 4, 5, 18, 2, 19), 17.3448275862069), (datetime.datetime(2221, 4, 5, 18, 3, 19), 16.6949152542373), (datetime.datetime(2221, 4, 5, 18, 4, 19), 16.5172413793103), (datetime.datetime(2221, 4, 5, 18, 5, 19), 16.7966101694915), (datetime.datetime(2221, 4, 5, 18, 6, 19), 16.3220338983051), (datetime.datetime(2221, 4, 5, 18, 7, 19), 14.5344827586207), (datetime.datetime(2221, 4, 5, 18, 8, 19), 15.9152542372881), (datetime.datetime(2221, 4, 5, 18, 9, 19), 16.4137931034483), (datetime.datetime(2221, 4, 5, 18, 10, 19), 16.3389830508475), (datetime.datetime(2221, 4, 5, 18, 11, 19), 14.4745762711864), (datetime.datetime(2221, 4, 5, 18, 12, 19), 15.7586206896552), (datetime.datetime(2221, 4, 5, 18, 13, 19), 14.9661016949153), (datetime.datetime(2221, 4, 5, 18, 14, 19), 15.2068965517241), (datetime.datetime(2221, 4, 5, 18, 15, 19), 14.7457627118644), (datetime.datetime(2221, 4, 5, 18, 16, 19), 15.4915254237288), (datetime.datetime(2221, 4, 5, 18, 17, 19), 16.0), (datetime.datetime(2221, 4, 5, 18, 18, 19), 15.7457627118644), (datetime.datetime(2221, 4, 5, 18, 19, 19), 16.0862068965517), (datetime.datetime(2221, 4, 5, 18, 20, 19), 17.3389830508475), (datetime.datetime(2221, 4, 5, 18, 21, 19), 16.0), (datetime.datetime(2221, 4, 5, 18, 22, 19), 16.3559322033898), (datetime.datetime(2221, 4, 5, 18, 23, 19), 15.5932203389831), (datetime.datetime(2221, 4, 5, 18, 24, 19), 16.5), (datetime.datetime(2221, 4, 5, 18, 25, 19), 17.8983050847458), (datetime.datetime(2221, 4, 5, 18, 26, 19), 17.7586206896552), (datetime.datetime(2221, 4, 5, 18, 27, 19), 17.4915254237288), (datetime.datetime(2221, 4, 5, 18, 28, 19), 16.0), (datetime.datetime(2221, 4, 5, 18, 29, 19), 13.2241379310345), (datetime.datetime(2221, 4, 5, 18, 30, 19), 15.6271186440678), (datetime.datetime(2221, 4, 5, 18, 31, 19), 16.7068965517241), (datetime.datetime(2221, 4, 5, 18, 32, 19), 15.5762711864407), (datetime.datetime(2221, 4, 5, 18, 33, 19), 15.9322033898305), (datetime.datetime(2221, 4, 5, 18, 34, 19), 16.0), (datetime.datetime(2221, 4, 5, 18, 35, 19), 15.6101694915254), (datetime.datetime(2221, 4, 5, 18, 36, 19), 15.9310344827586), (datetime.datetime(2221, 4, 5, 18, 37, 19), 17.3898305084746), (datetime.datetime(2221, 4, 5, 18, 38, 19), 15.6610169491525), (datetime.datetime(2221, 4, 5, 18, 39, 19), 14.8620689655172), (datetime.datetime(2221, 4, 5, 18, 40, 19), 16.0), (datetime.datetime(2221, 4, 5, 18, 41, 19), 15.2758620689655), (datetime.datetime(2221, 4, 5, 18, 42, 19), 15.4915254237288), (datetime.datetime(2221, 4, 5, 18, 43, 19), 15.5423728813559), (datetime.datetime(2221, 4, 5, 18, 44, 19), 15.1551724137931), (datetime.datetime(2221, 4, 5, 18, 45, 19), 15.0677966101695), (datetime.datetime(2221, 4, 5, 18, 46, 19), 15.0), (datetime.datetime(2221, 4, 5, 18, 47, 19), 14.9322033898305), (datetime.datetime(2221, 4, 5, 18, 48, 19), 15.5762711864407), (datetime.datetime(2221, 4, 5, 18, 49, 19), 15.0172413793103), (datetime.datetime(2221, 4, 5, 18, 50, 19), 15.2542372881356), (datetime.datetime(2221, 4, 5, 18, 51, 19), 16.3275862068966), (datetime.datetime(2221, 4, 5, 18, 52, 19), 15.8135593220339), (datetime.datetime(2221, 4, 5, 18, 53, 19), 15.6610169491525), (datetime.datetime(2221, 4, 5, 18, 54, 19), 14.8103448275862), (datetime.datetime(2221, 4, 5, 18, 55, 19), 14.864406779661), (datetime.datetime(2221, 4, 5, 18, 56, 19), 14.7241379310345), (datetime.datetime(2221, 4, 5, 18, 57, 19), 14.3220338983051), (datetime.datetime(2221, 4, 5, 18, 58, 19), 15.0), (datetime.datetime(2221, 4, 5, 18, 59, 19), 14.406779661017), (datetime.datetime(2221, 4, 5, 19, 0, 19), 14.0), (datetime.datetime(2221, 4, 5, 19, 1, 19), 14.2068965517241), (datetime.datetime(2221, 4, 5, 19, 2, 19), 14.1864406779661), (datetime.datetime(2221, 4, 5, 19, 3, 19), 14.8793103448276), (datetime.datetime(2221, 4, 5, 19, 4, 19), 14.406779661017), (datetime.datetime(2221, 4, 5, 19, 5, 19), 14.4237288135593), (datetime.datetime(2221, 4, 5, 19, 6, 19), 14.8965517241379), (datetime.datetime(2221, 4, 5, 19, 7, 19), 16.0677966101695), (datetime.datetime(2221, 4, 5, 19, 8, 19), 15.7068965517241), (datetime.datetime(2221, 4, 5, 19, 9, 19), 14.5762711864407), (datetime.datetime(2221, 4, 5, 19, 10, 19), 13.8813559322034), (datetime.datetime(2221, 4, 5, 19, 11, 19), 12.2586206896552), (datetime.datetime(2221, 4, 5, 19, 12, 19), 15.0), (datetime.datetime(2221, 4, 5, 19, 13, 19), 14.0689655172414), (datetime.datetime(2221, 4, 5, 19, 14, 19), 13.8474576271186), (datetime.datetime(2221, 4, 5, 19, 15, 19), 13.864406779661), (datetime.datetime(2221, 4, 5, 19, 16, 19), 14.3103448275862), (datetime.datetime(2221, 4, 5, 19, 17, 19), 13.7966101694915), (datetime.datetime(2221, 4, 5, 19, 18, 19), 13.0172413793103), (datetime.datetime(2221, 4, 5, 19, 19, 19), 13.6271186440678), (datetime.datetime(2221, 4, 5, 19, 20, 19), 15.4237288135593), (datetime.datetime(2221, 4, 5, 19, 21, 19), 13.9310344827586), (datetime.datetime(2221, 4, 5, 19, 22, 19), 13.1525423728814), (datetime.datetime(2221, 4, 5, 19, 23, 19), 12.7758620689655), (datetime.datetime(2221, 4, 5, 19, 24, 19), 13.7796610169492), (datetime.datetime(2221, 4, 5, 19, 25, 19), 13.2758620689655), (datetime.datetime(2221, 4, 5, 19, 26, 19), 13.7118644067797), (datetime.datetime(2221, 4, 5, 19, 27, 19), 12.9152542372881), (datetime.datetime(2221, 4, 5, 19, 28, 19), 13.448275862069), (datetime.datetime(2221, 4, 5, 19, 29, 19), 13.9322033898305), (datetime.datetime(2221, 4, 5, 19, 30, 19), 13.0862068965517), (datetime.datetime(2221, 4, 5, 19, 31, 19), 12.5423728813559), (datetime.datetime(2221, 4, 5, 19, 32, 19), 13.1864406779661), (datetime.datetime(2221, 4, 5, 19, 33, 19), 12.8793103448276), (datetime.datetime(2221, 4, 5, 19, 34, 19), 12.9322033898305), (datetime.datetime(2221, 4, 5, 19, 35, 19), 12.8103448275862), (datetime.datetime(2221, 4, 5, 19, 36, 19), 14.6949152542373), (datetime.datetime(2221, 4, 5, 19, 37, 19), 15.3559322033898), (datetime.datetime(2221, 4, 5, 19, 38, 19), 13.0172413793103), (datetime.datetime(2221, 4, 5, 19, 39, 19), 15.0), (datetime.datetime(2221, 4, 5, 19, 40, 19), 14.7241379310345), (datetime.datetime(2221, 4, 5, 19, 41, 19), 13.9661016949153), (datetime.datetime(2221, 4, 5, 19, 42, 19), 13.5593220338983), (datetime.datetime(2221, 4, 5, 19, 43, 19), 13.8448275862069), (datetime.datetime(2221, 4, 5, 19, 44, 19), 13.3728813559322), (datetime.datetime(2221, 4, 5, 19, 45, 19), 13.1724137931034), (datetime.datetime(2221, 4, 5, 19, 46, 19), 13.2881355932203), (datetime.datetime(2221, 4, 5, 19, 47, 19), 14.7796610169492), (datetime.datetime(2221, 4, 5, 19, 48, 19), 14.7413793103448), (datetime.datetime(2221, 4, 5, 19, 49, 19), 14.0338983050847), (datetime.datetime(2221, 4, 5, 19, 50, 19), 14.8793103448276), (datetime.datetime(2221, 4, 5, 19, 51, 19), 14.0338983050847), (datetime.datetime(2221, 4, 5, 19, 52, 19), 13.4237288135593), (datetime.datetime(2221, 4, 5, 19, 53, 19), 14.6034482758621), (datetime.datetime(2221, 4, 5, 19, 54, 19), 14.864406779661), (datetime.datetime(2221, 4, 5, 19, 55, 19), 14.5862068965517), (datetime.datetime(2221, 4, 5, 19, 56, 19), 14.3559322033898), (datetime.datetime(2221, 4, 5, 19, 57, 19), 13.6610169491525), (datetime.datetime(2221, 4, 5, 19, 58, 19), 14.8448275862069), (datetime.datetime(2221, 4, 5, 19, 59, 19), 14.0), (datetime.datetime(2221, 4, 5, 20, 0, 19), 14.3620689655172), (datetime.datetime(2221, 4, 5, 20, 1, 19), 14.3898305084746), (datetime.datetime(2221, 4, 5, 20, 2, 19), 14.5), (datetime.datetime(2221, 4, 5, 20, 3, 19), 14.4406779661017), (datetime.datetime(2221, 4, 5, 20, 4, 19), 15.5593220338983), (datetime.datetime(2221, 4, 5, 20, 5, 19), 14.6034482758621), (datetime.datetime(2221, 4, 5, 20, 6, 19), 14.6610169491525), (datetime.datetime(2221, 4, 5, 20, 7, 19), 14.5172413793103), (datetime.datetime(2221, 4, 5, 20, 8, 19), 14.5423728813559), (datetime.datetime(2221, 4, 5, 20, 9, 19), 14.0), (datetime.datetime(2221, 4, 5, 20, 10, 19), 14.9137931034483), (datetime.datetime(2221, 4, 5, 20, 11, 19), 14.5084745762712), (datetime.datetime(2221, 4, 5, 20, 12, 19), 13.5), (datetime.datetime(2221, 4, 5, 20, 13, 19), 15.5932203389831), (datetime.datetime(2221, 4, 5, 20, 14, 19), 16.0), (datetime.datetime(2221, 4, 5, 20, 15, 19), 14.9827586206897), (datetime.datetime(2221, 4, 5, 20, 16, 19), 15.1864406779661), (datetime.datetime(2221, 4, 5, 20, 17, 19), 15.0), (datetime.datetime(2221, 4, 5, 20, 18, 19), 14.7796610169492), (datetime.datetime(2221, 4, 5, 20, 19, 19), 15.1724137931034), (datetime.datetime(2221, 4, 5, 20, 20, 19), 15.6949152542373), (datetime.datetime(2221, 4, 5, 20, 21, 19), 16.4237288135593), (datetime.datetime(2221, 4, 5, 20, 22, 19), 15.0), (datetime.datetime(2221, 4, 5, 20, 23, 19), 14.728813559322), (datetime.datetime(2221, 4, 5, 20, 24, 19), 14.0), (datetime.datetime(2221, 4, 5, 20, 25, 19), 14.0), (datetime.datetime(2221, 4, 5, 20, 26, 19), 14.1016949152542), (datetime.datetime(2221, 4, 5, 20, 27, 19), 15.0), (datetime.datetime(2221, 4, 5, 20, 28, 19), 15.2033898305085), (datetime.datetime(2221, 4, 5, 20, 29, 19), 14.4237288135593), (datetime.datetime(2221, 4, 5, 20, 30, 19), 14.0344827586207), (datetime.datetime(2221, 4, 5, 20, 31, 19), 14.8813559322034), (datetime.datetime(2221, 4, 5, 20, 32, 19), 13.9137931034483), (datetime.datetime(2221, 4, 5, 20, 33, 19), 13.728813559322), (datetime.datetime(2221, 4, 5, 20, 34, 19), 14.4655172413793), (datetime.datetime(2221, 4, 5, 20, 35, 19), 15.0), (datetime.datetime(2221, 4, 5, 20, 36, 19), 15.0), (datetime.datetime(2221, 4, 5, 20, 37, 19), 14.9310344827586), (datetime.datetime(2221, 4, 5, 20, 38, 19), 14.0338983050847), (datetime.datetime(2221, 4, 5, 20, 39, 19), 15.1724137931034), (datetime.datetime(2221, 4, 5, 20, 40, 19), 15.6610169491525), (datetime.datetime(2221, 4, 5, 20, 41, 19), 18.0677966101695), (datetime.datetime(2221, 4, 5, 20, 42, 19), 14.8793103448276), (datetime.datetime(2221, 4, 5, 20, 43, 19), 16.6610169491525), (datetime.datetime(2221, 4, 5, 20, 44, 19), 15.8965517241379), (datetime.datetime(2221, 4, 5, 20, 45, 19), 14.9491525423729), (datetime.datetime(2221, 4, 5, 20, 46, 19), 14.6440677966102)]
temperature = [(datetime.datetime(2221, 4, 5, 16, 49, 19), 35.22222222222222), (datetime.datetime(2221, 4, 5, 17, 25, 19), 34.72222222222222), (datetime.datetime(2221, 4, 5, 17, 57, 19), 33.22222222222222), (datetime.datetime(2221, 4, 5, 18, 2, 19), 33.611111111111114), (datetime.datetime(2221, 4, 5, 18, 7, 19), 33.77777777777778), (datetime.datetime(2221, 4, 5, 18, 12, 19), 34.0), (datetime.datetime(2221, 4, 5, 18, 17, 19), 34.111111111111114), (datetime.datetime(2221, 4, 5, 18, 27, 19), 34.22222222222222), (datetime.datetime(2221, 4, 5, 18, 37, 19), 34.27777777777778), (datetime.datetime(2221, 4, 5, 18, 42, 19), 34.388888888888886), (datetime.datetime(2221, 4, 5, 18, 47, 19), 34.388888888888886), (datetime.datetime(2221, 4, 5, 18, 52, 19), 34.388888888888886), (datetime.datetime(2221, 4, 5, 18, 57, 19), 34.5), (datetime.datetime(2221, 4, 5, 19, 2, 19), 34.611111111111114), (datetime.datetime(2221, 4, 5, 19, 7, 19), 34.611111111111114), (datetime.datetime(2221, 4, 5, 19, 12, 19), 34.72222222222222), (datetime.datetime(2221, 4, 5, 19, 22, 19), 34.77777777777778), (datetime.datetime(2221, 4, 5, 19, 27, 19), 34.77777777777778), (datetime.datetime(2221, 4, 5, 19, 32, 19), 34.888888888888886), (datetime.datetime(2221, 4, 5, 19, 37, 19), 34.888888888888886), (datetime.datetime(2221, 4, 5, 19, 48, 19), 35.111111111111114), (datetime.datetime(2221, 4, 5, 19, 57, 19), 35.22222222222222), (datetime.datetime(2221, 4, 5, 20, 7, 19), 35.27777777777778), (datetime.datetime(2221, 4, 5, 20, 12, 19), 35.27777777777778), (datetime.datetime(2221, 4, 5, 20, 17, 19), 35.388888888888886), (datetime.datetime(2221, 4, 5, 20, 23, 19), 35.5), (datetime.datetime(2221, 4, 5, 20, 37, 19), 35.611111111111114), (datetime.datetime(2221, 4, 5, 20, 42, 19), 35.72222222222222), (datetime.datetime(2221, 4, 5, 20, 46, 19), 35.72222222222222)]
# Previous Results
shock_index = 1.125
shock_index_interpretation = 'HIGH (1.12), significantly above normal (0.5-0.7). Suggests decompensated shock, immediate intervention needed.'
map_value = 51.7
map_interpretation = 'LOW (52 mmHg), below critical threshold of 65 mmHg. Indicates inadequate organ perfusion pressure.'
pulse_pressure = 23.0
qsofa_score = 2
qsofa_interpretation = 'High Risk (Score 2/3). Criteria met: SBP=67, RR=22. Associated with poor outcomes in sepsis.'
sirs = 1
spo2_trend = {'first': np.float64(97.0), 'last': np.float64(99.0), 'min': 72.1, 'mean': 98.5, 'slope': np.float64(0.0221), 'r_squared': np.float64(0.047), 'trend_pct': np.float64(3.21)}
hr_volatility = {'dispersion_ms': 34.44, 'rmssd_ms': 24.46, 'hr_std_bpm': 2.88, 'hr_range_bpm': 15.2, 'n_samples': 239, 'data_density': 'moderate'}
triage_vital_panel = 'Attached'

# --- Generated Code Starts Here ---
import pandas as pd
temperature_df = pd.DataFrame(temperature, columns=['timestamp', 'temperature'])
heart_rate_df = pd.DataFrame(heart_rate, columns=['timestamp', 'heart_rate'])
merged_df = pd.merge_asof(temperature_df.sort_values('timestamp'), heart_rate_df.sort_values('timestamp'), on='timestamp', direction='nearest')
plt.figure(figsize=(8, 6))
sns.scatterplot(x=merged_df['temperature'], y=merged_df['heart_rate'])
plt.xlabel('Temperature (°C)')
plt.ylabel('Heart Rate (bpm)')
plt.title('Temperature vs Heart Rate')
save_plot('temperature_vs_heart_rate.png')
correlation_coefficient = stats.pearsonr(merged_df['temperature'], merged_df['heart_rate'])[0]
result = correlation_coefficient
interpretation = f'Temperature and Heart Rate correlation coefficient: {correlation_coefficient:.2f}'

plt.close()
